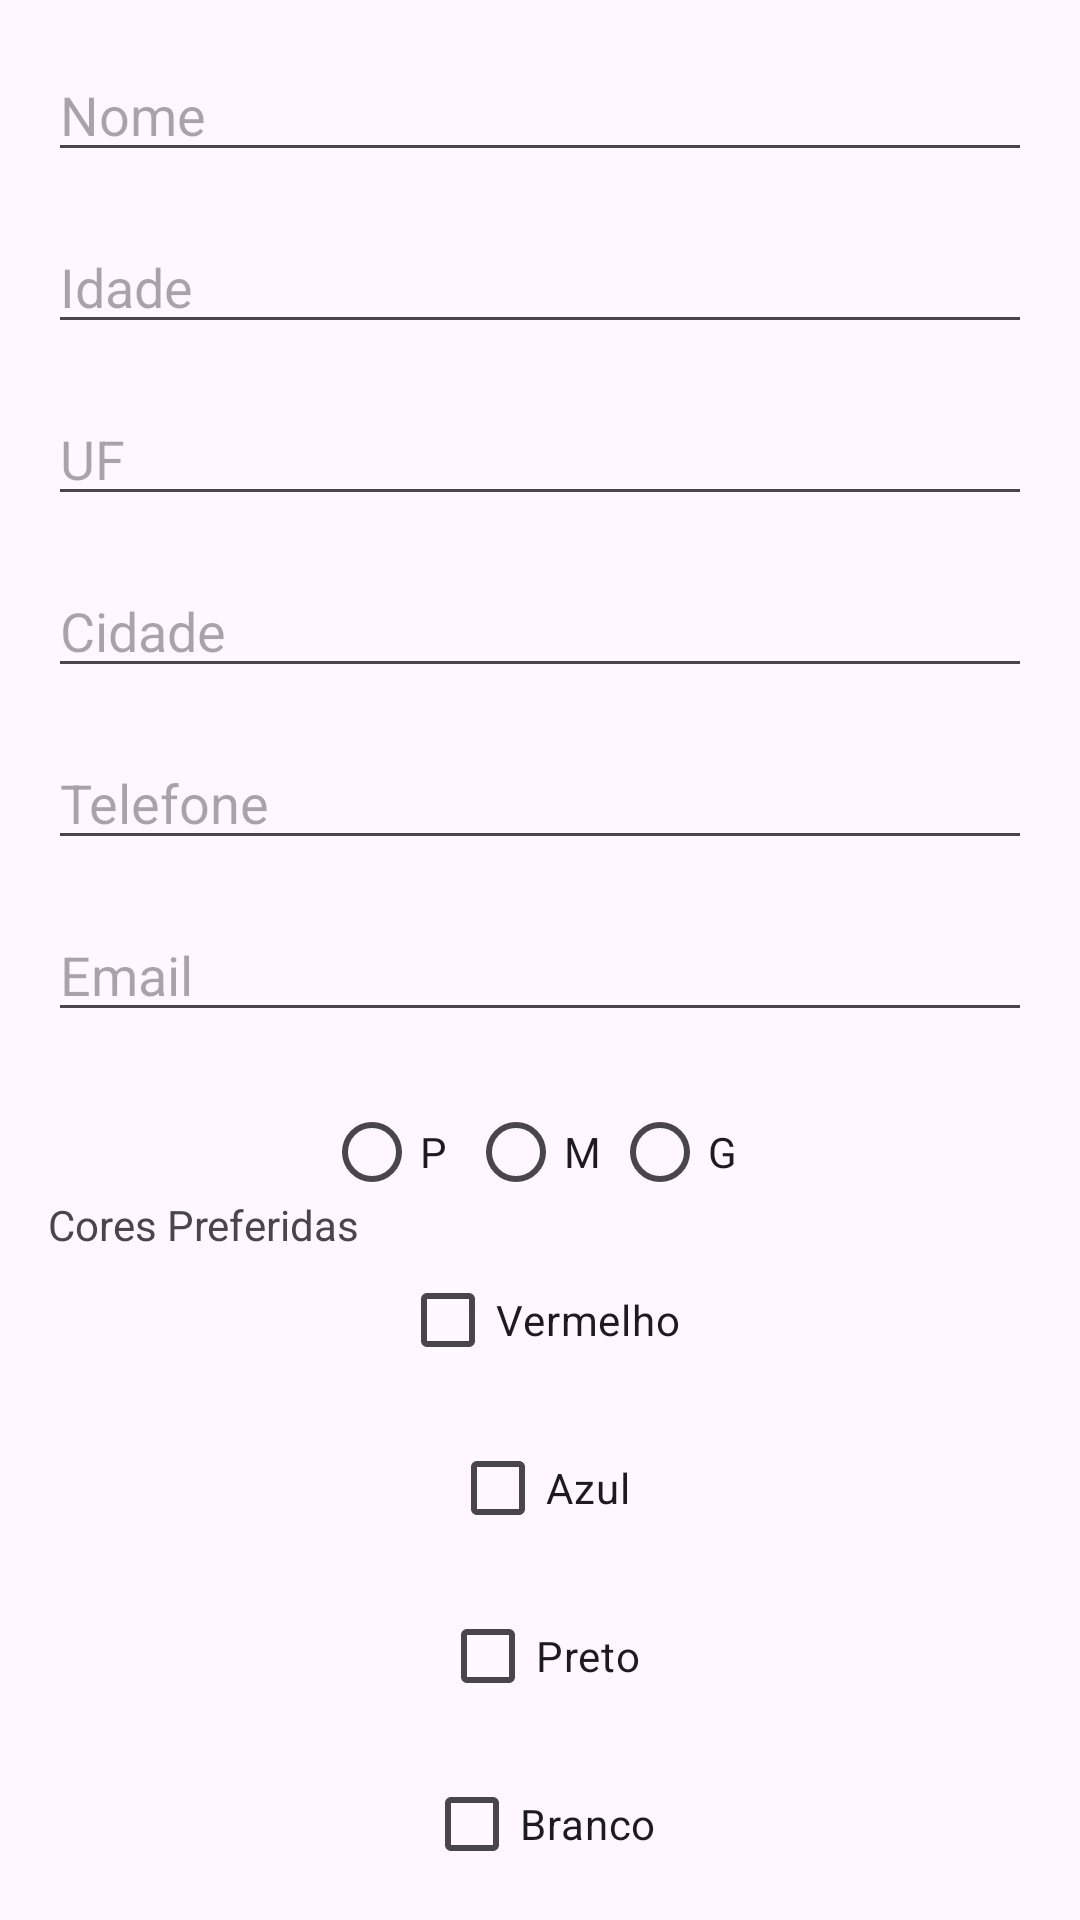

Android layout source for this screen:
<!-- AndroidManifest.xml: application theme Theme.Loja1 -->
<!-- res/layout/activity_cadastro.xml -->
<?xml version="1.0" encoding="utf-8"?>
<androidx.constraintlayout.widget.ConstraintLayout xmlns:android="http://schemas.android.com/apk/res/android"
    xmlns:app="http://schemas.android.com/apk/res-auto"
    xmlns:tools="http://schemas.android.com/tools"
    android:layout_width="match_parent"
    android:layout_height="match_parent"
    tools:context=".CadastroActivity">

    
    <EditText
        android:id="@+id/editTextNome"
        android:layout_width="0dp"
        android:layout_height="wrap_content"
        android:hint="Nome"
        android:layout_margin="16dp"
        app:layout_constraintStart_toStartOf="parent"
        app:layout_constraintEnd_toEndOf="parent"
        app:layout_constraintTop_toTopOf="parent" />

    
    <EditText
        android:id="@+id/editTextIdade"
        android:layout_width="0dp"
        android:layout_height="wrap_content"
        android:hint="Idade"
        android:layout_margin="16dp"
        android:inputType="number"
        app:layout_constraintStart_toStartOf="parent"
        app:layout_constraintEnd_toEndOf="parent"
        app:layout_constraintTop_toBottomOf="@id/editTextNome" />

    
    <EditText
        android:id="@+id/editTextUF"
        android:layout_width="0dp"
        android:layout_height="wrap_content"
        android:hint="UF"
        android:layout_margin="16dp"
        app:layout_constraintStart_toStartOf="parent"
        app:layout_constraintEnd_toEndOf="parent"
        app:layout_constraintTop_toBottomOf="@id/editTextIdade" />

    
    <EditText
        android:id="@+id/editTextCidade"
        android:layout_width="0dp"
        android:layout_height="wrap_content"
        android:hint="Cidade"
        android:layout_margin="16dp"
        app:layout_constraintStart_toStartOf="parent"
        app:layout_constraintEnd_toEndOf="parent"
        app:layout_constraintTop_toBottomOf="@id/editTextUF" />

    
    <EditText
        android:id="@+id/editTextTelefone"
        android:layout_width="0dp"
        android:layout_height="wrap_content"
        android:hint="Telefone"
        android:layout_margin="16dp"
        android:inputType="phone"
        app:layout_constraintStart_toStartOf="parent"
        app:layout_constraintEnd_toEndOf="parent"
        app:layout_constraintTop_toBottomOf="@id/editTextCidade" />

    
    <EditText
        android:id="@+id/editTextEmail"
        android:layout_width="0dp"
        android:layout_height="wrap_content"
        android:hint="Email"
        android:layout_margin="16dp"
        android:inputType="textEmailAddress"
        app:layout_constraintStart_toStartOf="parent"
        app:layout_constraintEnd_toEndOf="parent"
        app:layout_constraintTop_toBottomOf="@id/editTextTelefone" />

    
    <RadioGroup
        android:id="@+id/radioGroupTamanho"
        android:layout_width="wrap_content"
        android:layout_height="wrap_content"
        android:orientation="horizontal"
        android:layout_margin="16dp"
        app:layout_constraintStart_toStartOf="parent"
        app:layout_constraintEnd_toEndOf="parent"
        app:layout_constraintTop_toBottomOf="@id/editTextEmail">

        <RadioButton
            android:id="@+id/radioP"
            android:layout_width="wrap_content"
            android:layout_height="wrap_content"
            android:text="P" />

        <RadioButton
            android:id="@+id/radioM"
            android:layout_width="wrap_content"
            android:layout_height="wrap_content"
            android:text="M" />

        <RadioButton
            android:id="@+id/radioG"
            android:layout_width="wrap_content"
            android:layout_height="wrap_content"
            android:text="G" />
    </RadioGroup>

    
    <TextView
        android:layout_width="wrap_content"
        android:layout_height="wrap_content"
        android:layout_margin="16dp"
        android:text="Cores Preferidas"
        app:layout_constraintBottom_toBottomOf="@+id/radioGroupTamanho"
        app:layout_constraintStart_toStartOf="parent"
        app:layout_constraintTop_toBottomOf="@id/radioGroupTamanho" />

    <CheckBox
        android:id="@+id/checkboxVermelho"
        android:layout_width="wrap_content"
        android:layout_height="wrap_content"
        android:layout_margin="8dp"
        android:layout_marginStart="50dp"
        android:layout_marginTop="25dp"
        android:layout_marginEnd="50dp"
        android:text="Vermelho"
        app:layout_constraintEnd_toEndOf="parent"
        app:layout_constraintStart_toStartOf="parent"
        app:layout_constraintTop_toBottomOf="@id/radioGroupTamanho" />

    <CheckBox
        android:id="@+id/checkboxAzul"
        android:layout_width="wrap_content"
        android:layout_height="wrap_content"
        android:layout_margin="8dp"
        android:layout_marginStart="50dp"
        android:layout_marginEnd="50dp"
        android:text="Azul"
        app:layout_constraintEnd_toEndOf="parent"
        app:layout_constraintStart_toStartOf="parent"
        app:layout_constraintTop_toBottomOf="@id/checkboxVermelho" />

    <CheckBox
        android:id="@+id/checkboxPreto"
        android:layout_width="wrap_content"
        android:layout_height="wrap_content"
        android:layout_margin="8dp"
        android:layout_marginStart="50dp"
        android:layout_marginEnd="50dp"
        android:text="Preto"
        app:layout_constraintEnd_toEndOf="parent"
        app:layout_constraintStart_toStartOf="parent"
        app:layout_constraintTop_toBottomOf="@id/checkboxAzul" />

    <CheckBox
        android:id="@+id/checkboxBranco"
        android:layout_width="wrap_content"
        android:layout_height="wrap_content"
        android:layout_margin="8dp"
        android:layout_marginStart="50dp"
        android:layout_marginEnd="50dp"
        android:text="Branco"
        app:layout_constraintEnd_toEndOf="parent"
        app:layout_constraintStart_toStartOf="parent"
        app:layout_constraintTop_toBottomOf="@id/checkboxPreto" />

    
    <Button
        android:id="@+id/buttonCadastrar"
        android:layout_width="wrap_content"
        android:layout_height="wrap_content"
        android:text="Cadastrar"
        android:layout_margin="16dp"
        app:layout_constraintStart_toStartOf="parent"
        app:layout_constraintEnd_toEndOf="parent"
        app:layout_constraintTop_toBottomOf="@id/checkboxBranco" />
</androidx.constraintlayout.widget.ConstraintLayout>
<!-- resources referenced by this layout -->
<resources>
  <style name="Theme.Loja1" parent="Base.Theme.Loja1" />
  <style name="Base.Theme.Loja1" parent="Theme.Material3.DayNight.NoActionBar">
          
          
      </style>
</resources>
